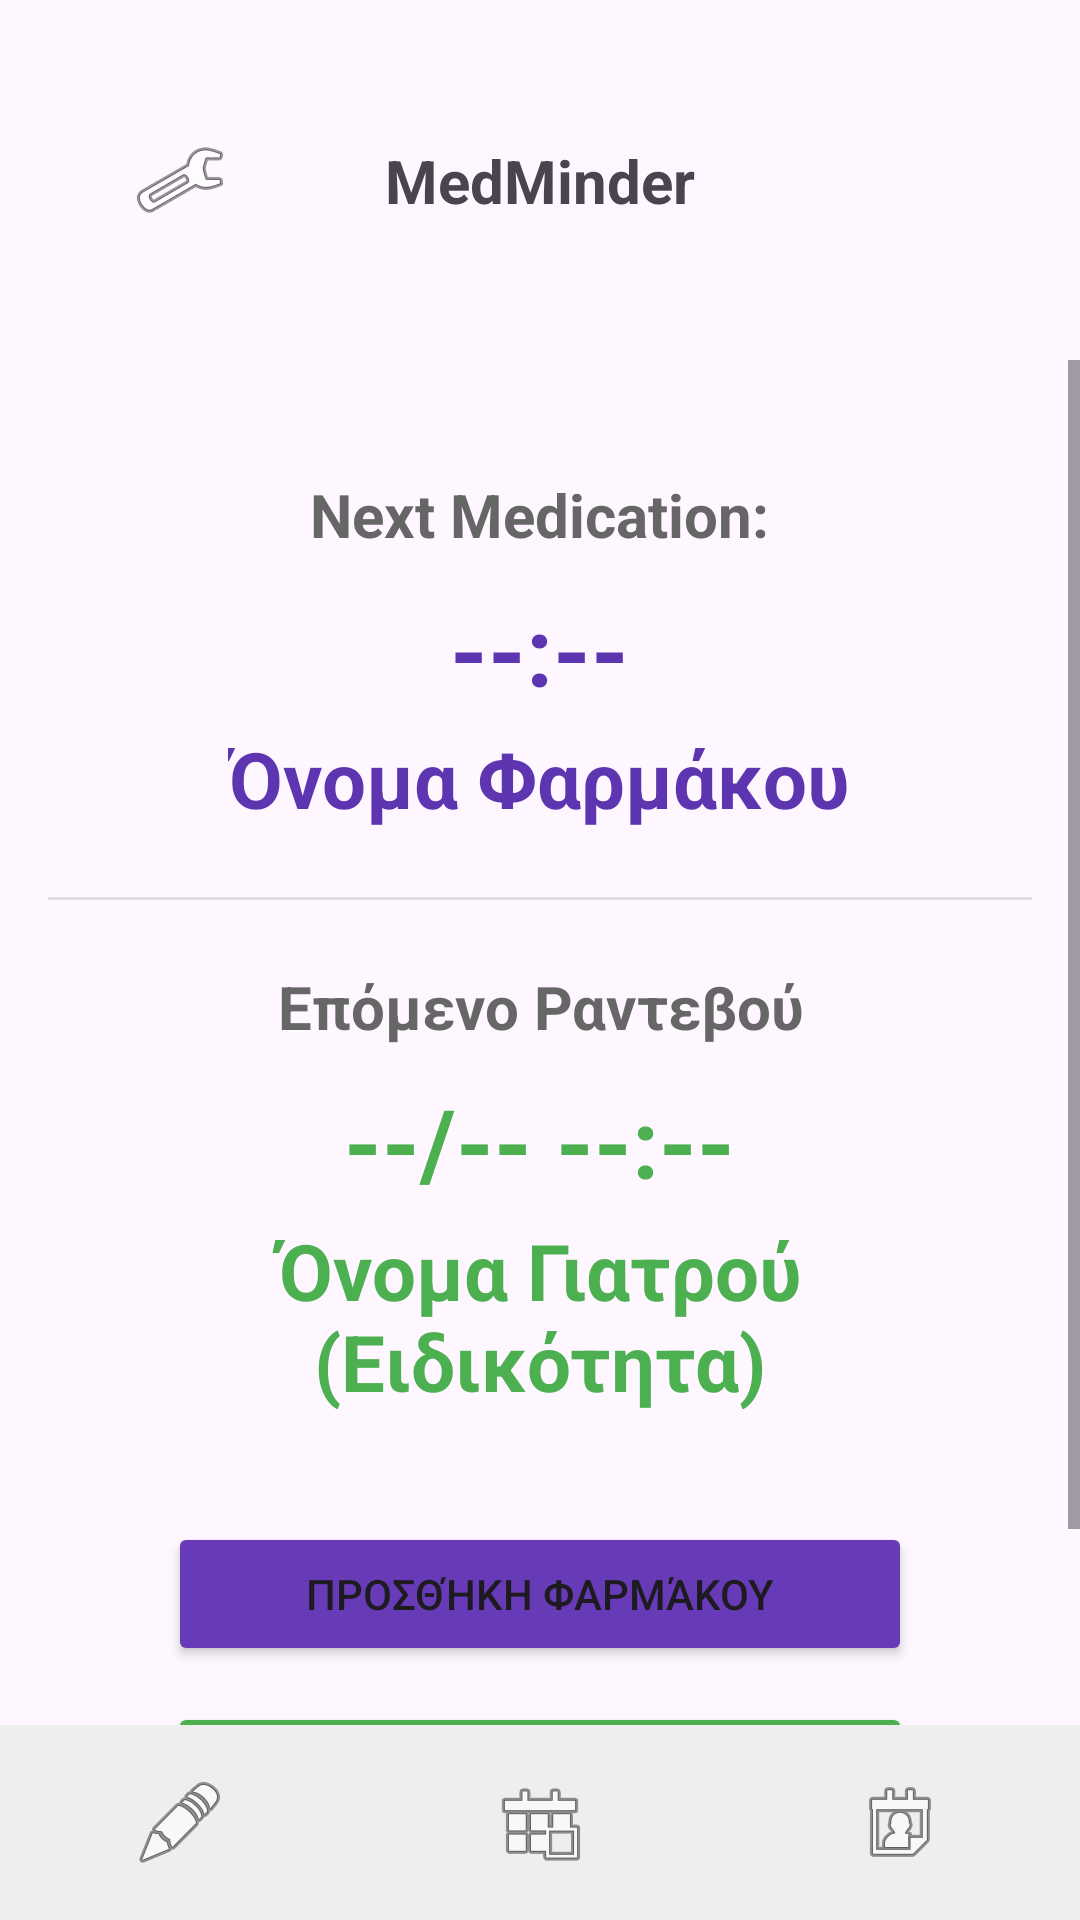

Reconstruct the res/layout file that produces this screen, plus the resources it refers to.
<!-- AndroidManifest.xml: application theme Theme.HealthAssistant -->
<!-- res/layout/activity_main.xml -->
<?xml version="1.0" encoding="utf-8"?>
<androidx.constraintlayout.widget.ConstraintLayout
    xmlns:android="http://schemas.android.com/apk/res/android"
    xmlns:app="http://schemas.android.com/apk/res-auto"
    xmlns:tools="http://schemas.android.com/tools"
    android:layout_width="match_parent"
    android:layout_height="match_parent"
    tools:context=".MainActivity">

    <include
        android:id="@+id/myHeader"
        layout="@layout/layout_header" />

    <ScrollView
        android:layout_width="match_parent"
        android:layout_height="0dp"
        app:layout_constraintTop_toBottomOf="@+id/myHeader"
        app:layout_constraintBottom_toTopOf="@+id/bottomNavLayout">

        <LinearLayout
            android:layout_width="match_parent"
            android:layout_height="wrap_content"
            android:orientation="vertical"
            android:padding="16dp"
            android:gravity="center_horizontal">

            <LinearLayout
                android:id="@+id/nextPillContainer"
                android:layout_width="match_parent"
                android:layout_height="wrap_content"
                android:layout_marginTop="10dp"
                android:gravity="center"
                android:orientation="vertical"
                android:padding="12dp">

                <TextView
                    android:id="@+id/txtNextPillLabel"
                    android:layout_width="wrap_content"
                    android:layout_height="wrap_content"
                    android:gravity="center"
                    android:text="@string/next_med"
                    android:textColor="#666666"
                    android:textSize="20sp"
                    android:textStyle="bold" />

                <TextView
                    android:id="@+id/txtNextPillTime"
                    android:layout_width="wrap_content"
                    android:layout_height="wrap_content"
                    android:layout_marginTop="10dp"
                    android:gravity="center"
                    android:text="--:--"
                    android:textColor="#5E35B1"
                    android:textSize="32sp"
                    android:textStyle="bold" />

                <TextView
                    android:id="@+id/txtNextPillInfo"
                    android:layout_width="wrap_content"
                    android:layout_height="wrap_content"
                    android:layout_marginTop="4dp"
                    android:ellipsize="end"
                    android:gravity="center"
                    android:maxLines="2"
                    android:text="Όνομα Φαρμάκου"
                    android:textColor="#5E35B1"
                    android:textSize="26sp"
                    android:textStyle="bold" />
            </LinearLayout>

            <View
                android:layout_width="match_parent"
                android:layout_height="1dp"
                android:background="#DDDDDD"
                android:layout_marginTop="10dp"
                android:layout_marginBottom="10dp" />

            <LinearLayout
                android:id="@+id/nextAppointmentContainer"
                android:layout_width="match_parent"
                android:layout_height="wrap_content"
                android:gravity="center"
                android:orientation="vertical"
                android:padding="12dp">

                <TextView
                    android:id="@+id/txtNextAppointmentLabel"
                    android:layout_width="wrap_content"
                    android:layout_height="wrap_content"
                    android:gravity="center"
                    android:text="Επόμενο Ραντεβού"
                    android:textColor="#666666"
                    android:textSize="20sp"
                    android:textStyle="bold" />

                <TextView
                    android:id="@+id/txtNextAppointmentTime"
                    android:layout_width="wrap_content"
                    android:layout_height="wrap_content"
                    android:layout_marginTop="10dp"
                    android:gravity="center"
                    android:text="--/-- --:--"
                    android:textColor="#4CAF50"
                    android:textSize="32sp"
                    android:textStyle="bold" />

                <TextView
                    android:id="@+id/txtNextAppointmentInfo"
                    android:layout_width="wrap_content"
                    android:layout_height="wrap_content"
                    android:layout_marginTop="4dp"
                    android:ellipsize="end"
                    android:gravity="center"
                    android:maxLines="2"
                    android:text="Όνομα Γιατρού (Ειδικότητα)"
                    android:textColor="#4CAF50"
                    android:textSize="26sp"
                    android:textStyle="bold" />
            </LinearLayout>

            <Button
                android:id="@+id/btnAddMedicine"
                android:layout_width="match_parent"
                android:layout_height="wrap_content"
                android:layout_marginTop="24dp"
                android:layout_marginStart="40dp"
                android:layout_marginEnd="40dp"
                android:padding="12dp"
                android:textSize="14sp"
                android:backgroundTint="#673AB7"
                android:text="Προσθήκη Φαρμάκου" />

            <Button
                android:id="@+id/btnAddAppointment"
                android:layout_width="match_parent"
                android:layout_height="wrap_content"
                android:layout_marginTop="12dp"
                android:layout_marginBottom="20dp"
                android:layout_marginStart="40dp"
                android:layout_marginEnd="40dp"
                android:padding="12dp"
                android:textSize="14sp"
                android:backgroundTint="#4CAF50"
                android:text="Προσθήκη Ραντεβού" />

        </LinearLayout>
    </ScrollView>

    <LinearLayout
        android:id="@+id/bottomNavLayout"
        android:layout_width="match_parent"
        android:layout_height="65dp"
        android:background="#EEEEEE"
        android:orientation="horizontal"
        app:layout_constraintBottom_toBottomOf="parent">

        <ImageButton
            android:id="@+id/navEdit"
            android:layout_width="0dp"
            android:layout_height="match_parent"
            android:layout_weight="1"
            android:background="?attr/selectableItemBackground"
            android:src="@android:drawable/ic_menu_edit" />

        <ImageButton
            android:id="@+id/navHome"
            android:layout_width="0dp"
            android:layout_height="match_parent"
            android:layout_weight="1"
            android:background="?attr/selectableItemBackground"
            android:src="@android:drawable/ic_menu_today" />

        <ImageButton
            android:id="@+id/navCalendar"
            android:layout_width="0dp"
            android:layout_height="match_parent"
            android:layout_weight="1"
            android:background="?attr/selectableItemBackground"
            android:src="@android:drawable/ic_menu_my_calendar" />
    </LinearLayout>

</androidx.constraintlayout.widget.ConstraintLayout>
<!-- res/layout/layout_header.xml (included above) -->
<?xml version="1.0" encoding="utf-8"?>
<androidx.constraintlayout.widget.ConstraintLayout
    xmlns:android="http://schemas.android.com/apk/res/android"
    xmlns:app="http://schemas.android.com/apk/res-auto"
    android:layout_width="match_parent"
    android:layout_height="wrap_content"
    android:padding="10dp">

    <ImageButton
        android:id="@+id/btnSettings"
        android:layout_width="100dp"
        android:layout_height="100dp"
        android:src="@android:drawable/ic_menu_preferences"
        android:background="?attr/selectableItemBackgroundBorderless"
        app:layout_constraintTop_toTopOf="parent"
        app:layout_constraintStart_toStartOf="parent" />

    <TextView
        android:id="@+id/txtAppNameHeader"
        android:layout_width="wrap_content"
        android:layout_height="wrap_content"
        android:text="MedMinder"
        android:textSize="20sp"
        android:textStyle="bold"
        app:layout_constraintBottom_toBottomOf="parent"
        app:layout_constraintEnd_toEndOf="parent"
        app:layout_constraintStart_toStartOf="parent"
        app:layout_constraintTop_toTopOf="parent" />


</androidx.constraintlayout.widget.ConstraintLayout>
<!-- resources referenced by this layout -->
<resources>
  <string name="next_med">Next Medication:</string>
  <style name="Theme.HealthAssistant" parent="Base.Theme.HealthAssistant">
      
          <item name="sketchColor">#000000</item> </style>
  <style name="Base.Theme.HealthAssistant" parent="Theme.Material3.DayNight.NoActionBar">
          
          <item name="sketchColor">#000000</item>
      
      </style>
</resources>
